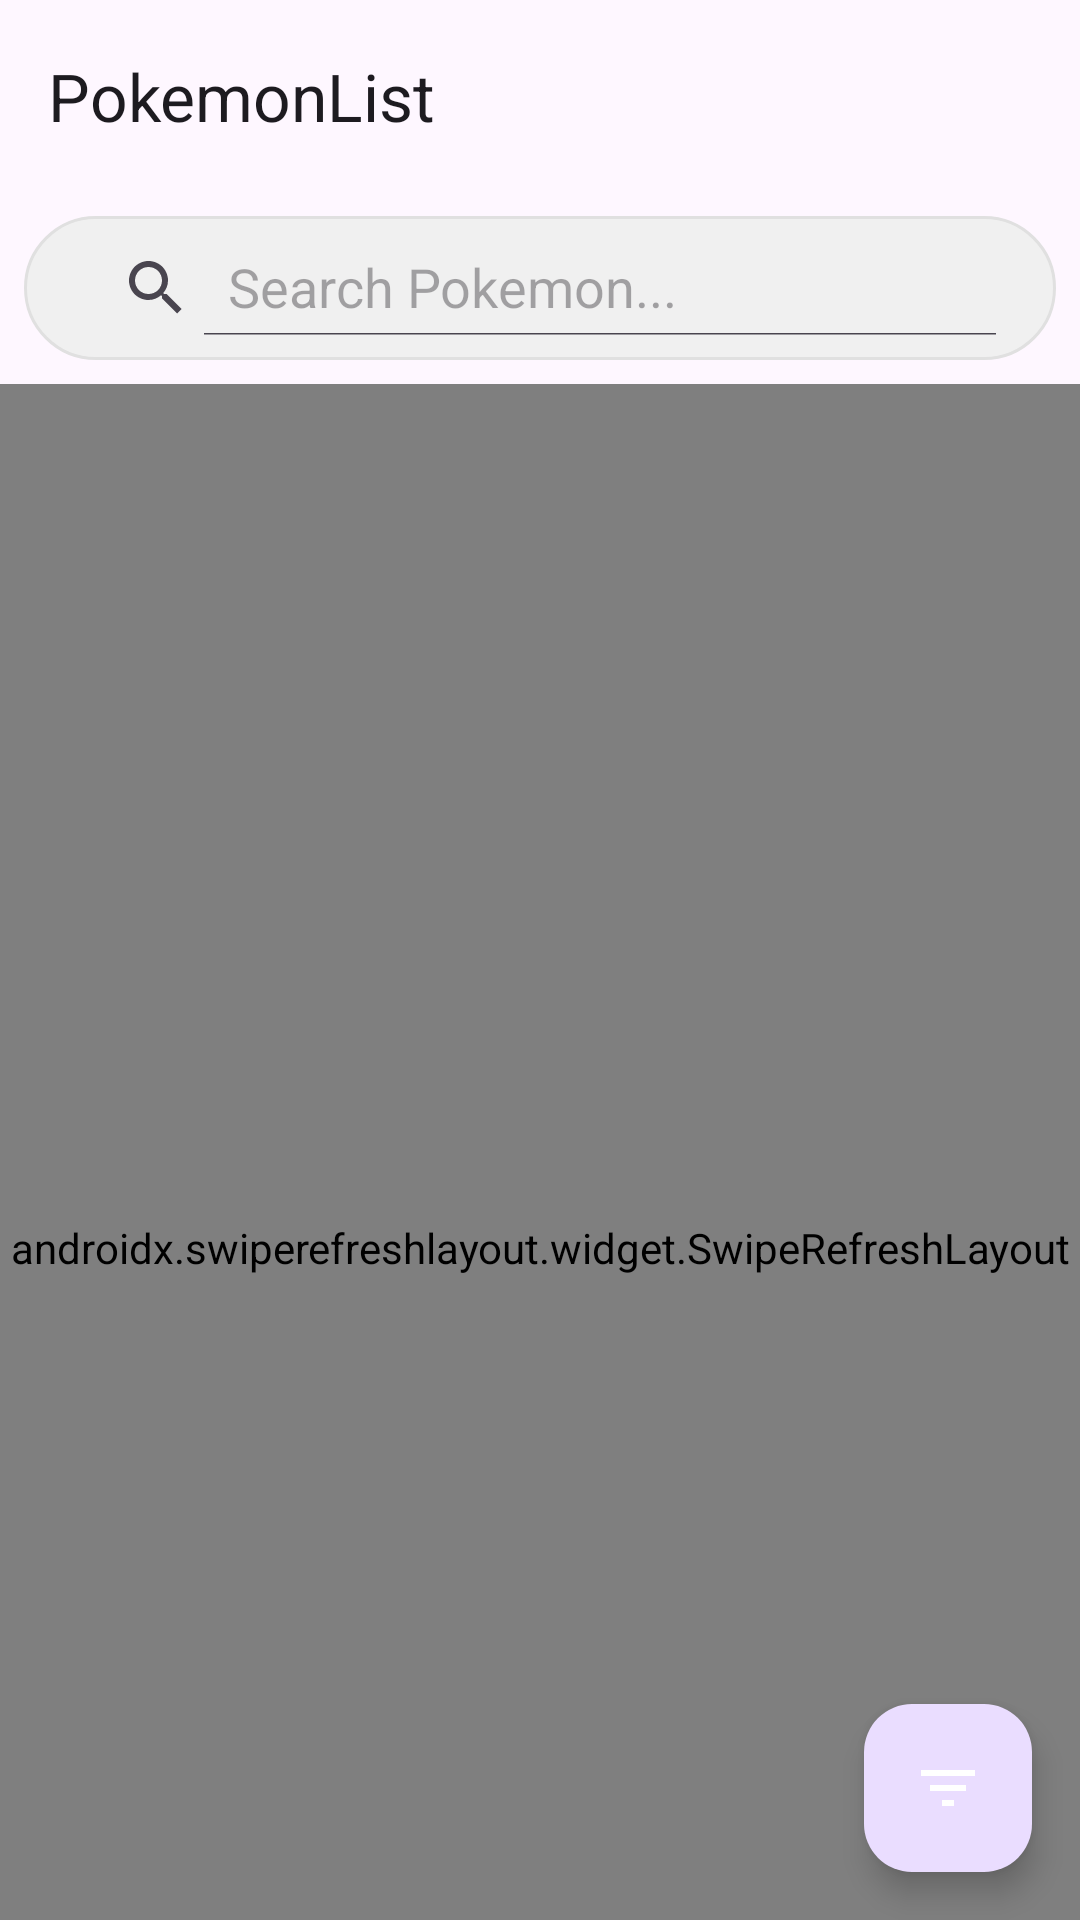

Write the Android layout XML for this screen, with the resource values it uses.
<!-- AndroidManifest.xml: application theme Theme.PokemonList -->
<!-- res/layout/fragment_pokemon_list.xml -->
<?xml version="1.0" encoding="utf-8"?>
<androidx.coordinatorlayout.widget.CoordinatorLayout
    xmlns:android="http://schemas.android.com/apk/res/android"
    xmlns:app="http://schemas.android.com/apk/res-auto"
    xmlns:tools="http://schemas.android.com/tools"
    android:layout_width="match_parent"
    android:layout_height="match_parent"
    tools:context=".presentation.ui.pokemon_list.PokemonListFragment">

    <com.google.android.material.appbar.AppBarLayout
        android:id="@+id/app_bar_layout"
        android:layout_width="match_parent"
        android:layout_height="wrap_content">

        <com.google.android.material.appbar.MaterialToolbar
            android:id="@+id/toolbar"
            android:layout_width="match_parent"
            android:layout_height="?attr/actionBarSize"
            app:title="@string/app_name"
            app:layout_scrollFlags="scroll|enterAlways" />

        <androidx.appcompat.widget.SearchView
            android:id="@+id/search_view"
            android:layout_width="match_parent"
            android:layout_height="wrap_content"
            android:layout_margin="8dp"
            android:background="@drawable/search_view_background"
            app:iconifiedByDefault="false"
            app:queryHint="Search Pokemon..." />

    </com.google.android.material.appbar.AppBarLayout>

    <androidx.swiperefreshlayout.widget.SwipeRefreshLayout
        android:id="@+id/swipe_refresh"
        android:layout_width="match_parent"
        android:layout_height="match_parent"
        app:layout_behavior="@string/appbar_scrolling_view_behavior">

        <androidx.constraintlayout.widget.ConstraintLayout
            android:layout_width="match_parent"
            android:layout_height="match_parent">

            <androidx.recyclerview.widget.RecyclerView
                android:id="@+id/recycler_view"
                android:layout_width="match_parent"
                android:layout_height="match_parent"
                android:clipToPadding="false"
                android:paddingHorizontal="4dp"
                android:paddingTop="8dp"
                app:layoutManager="androidx.recyclerview.widget.GridLayoutManager"
                app:spanCount="2"
                tools:itemCount="10"
                tools:listitem="@layout/item_pokemon" />

            <ProgressBar
                android:id="@+id/progress_bar"
                android:layout_width="wrap_content"
                android:layout_height="wrap_content"
                android:visibility="gone"
                app:layout_constraintBottom_toBottomOf="parent"
                app:layout_constraintEnd_toEndOf="parent"
                app:layout_constraintStart_toStartOf="parent"
                app:layout_constraintTop_toTopOf="parent"
                tools:visibility="visible" />

            <TextView
                android:id="@+id/empty_text"
                android:layout_width="wrap_content"
                android:layout_height="wrap_content"
                android:text="No Pokemon Found"
                android:textAppearance="@style/TextAppearance.MaterialComponents.Headline6"
                android:visibility="gone"
                app:layout_constraintBottom_toBottomOf="parent"
                app:layout_constraintEnd_toEndOf="parent"
                app:layout_constraintStart_toStartOf="parent"
                app:layout_constraintTop_toTopOf="parent" />

            <LinearLayout
                android:id="@+id/error_layout"
                android:layout_width="wrap_content"
                android:layout_height="wrap_content"
                android:gravity="center"
                android:orientation="vertical"
                android:visibility="gone"
                app:layout_constraintBottom_toBottomOf="parent"
                app:layout_constraintEnd_toEndOf="parent"
                app:layout_constraintStart_toStartOf="parent"
                app:layout_constraintTop_toTopOf="parent">

                <ImageView
                    android:layout_width="80dp"
                    android:layout_height="80dp"
                    android:src="@drawable/ic_error_red"
                    app:tint="?attr/colorError" />

                <TextView
                    android:id="@+id/error_text"
                    android:layout_width="wrap_content"
                    android:layout_height="wrap_content"
                    android:layout_marginTop="16dp"
                    android:text="Something went wrong"
                    android:textAlignment="center" />
            </LinearLayout>

        </androidx.constraintlayout.widget.ConstraintLayout>
    </androidx.swiperefreshlayout.widget.SwipeRefreshLayout>

    <com.google.android.material.floatingactionbutton.FloatingActionButton
        android:id="@+id/filter_fab"
        android:layout_width="wrap_content"
        android:layout_height="wrap_content"
        android:layout_gravity="bottom|end"
        android:layout_margin="16dp"
        android:contentDescription="Filter Pokemon"
        android:src="@drawable/ic_filter"
        app:tint="@android:color/white" />

</androidx.coordinatorlayout.widget.CoordinatorLayout>
<!-- res/layout/item_pokemon.xml (included above) -->
<?xml version="1.0" encoding="utf-8"?>
<androidx.cardview.widget.CardView
    xmlns:android="http://schemas.android.com/apk/res/android"
    xmlns:app="http://schemas.android.com/apk/res-auto"
    android:layout_width="match_parent"
    android:layout_height="wrap_content"
    android:layout_margin="8dp"
    app:cardCornerRadius="12dp"
    app:cardElevation="4dp">

    <LinearLayout
        android:layout_width="match_parent"
        android:layout_height="wrap_content"
        android:orientation="vertical"
        android:padding="8dp">

        <ImageView
            android:id="@+id/pokemonImage"
            android:layout_width="match_parent"
            android:layout_height="120dp"
            android:scaleType="centerCrop"/>

        <TextView
            android:id="@+id/pokemonId"
            android:layout_width="wrap_content"
            android:layout_height="wrap_content"
            android:textSize="12sp"
            android:textColor="@android:color/darker_gray"
            android:layout_marginTop="4dp"/>

        <TextView
            android:id="@+id/pokemonName"
            android:layout_width="wrap_content"
            android:layout_height="wrap_content"
            android:textSize="16sp"
            android:textStyle="bold"
            android:maxLines="1"
            android:ellipsize="end"
            android:hint="Pickachu"/>

    </LinearLayout>
</androidx.cardview.widget.CardView>
<!-- resources referenced by this layout -->
<resources>
  <!-- drawable ic_error_red (drawable) -->
  <?xml version="1.0" encoding="utf-8"?>
  <vector xmlns:android="http://schemas.android.com/apk/res/android"
      android:width="24dp"
      android:height="24dp"
      android:viewportWidth="960"
      android:viewportHeight="960"
      android:tint="?android:attr/colorError">
      <path
          android:fillColor="@android:color/white"
          android:pathData="M480,680Q497,680 508.5,668.5Q520,657 520,640Q520,623 508.5,611.5Q497,600 480,600Q463,600 451.5,611.5Q440,623 440,640Q440,657 451.5,668.5Q463,680 480,680ZM440,520L520,520L520,280L440,280L440,520ZM480,880Q397,880 324,848.5Q251,817 197,763Q143,709 111.5,636Q80,563 80,480Q80,397 111.5,324Q143,251 197,197Q251,143 324,111.5Q397,80 480,80Q563,80 636,111.5Q709,143 763,197Q817,251 848.5,324Q880,397 880,480Q880,563 848.5,636Q817,709 763,763Q709,817 636,848.5Q563,880 480,880ZM480,800Q614,800 707,707Q800,614 800,480Q800,346 707,253Q614,160 480,160Q346,160 253,253Q160,346 160,480Q160,614 253,707Q346,800 480,800ZM480,480Q480,480 480,480Q480,480 480,480Q480,480 480,480Q480,480 480,480Q480,480 480,480Q480,480 480,480Q480,480 480,480Q480,480 480,480Z"/>
  </vector>
  <!-- drawable ic_filter (drawable) -->
  <?xml version="1.0" encoding="utf-8"?>
  <vector xmlns:android="http://schemas.android.com/apk/res/android"
      android:width="24dp"
      android:height="24dp"
      android:viewportWidth="24"
      android:viewportHeight="24"
      android:tint="?attr/colorControlNormal">
      <path
          android:fillColor="@android:color/white"
          android:pathData="M10,18h4v-2h-4v2zM3,6v2h18V6H3zm3,7h12v-2H6v2z"/>
  </vector>
  <!-- drawable search_view_background (drawable) -->
  <?xml version="1.0" encoding="utf-8"?>
  <shape xmlns:android="http://schemas.android.com/apk/res/android"
      android:shape="rectangle">
      <solid android:color="#F0F0F0" />
      <corners android:radius="24dp" />
      <stroke
          android:width="1dp"
          android:color="#E0E0E0" />
      <padding
          android:left="12dp"
          android:top="8dp"
          android:right="12dp"
          android:bottom="8dp" />
  
  </shape>
  <string name="app_name">PokemonList</string>
  <style name="Theme.PokemonList" parent="Theme.Material3.DayNight.NoActionBar" />
</resources>
